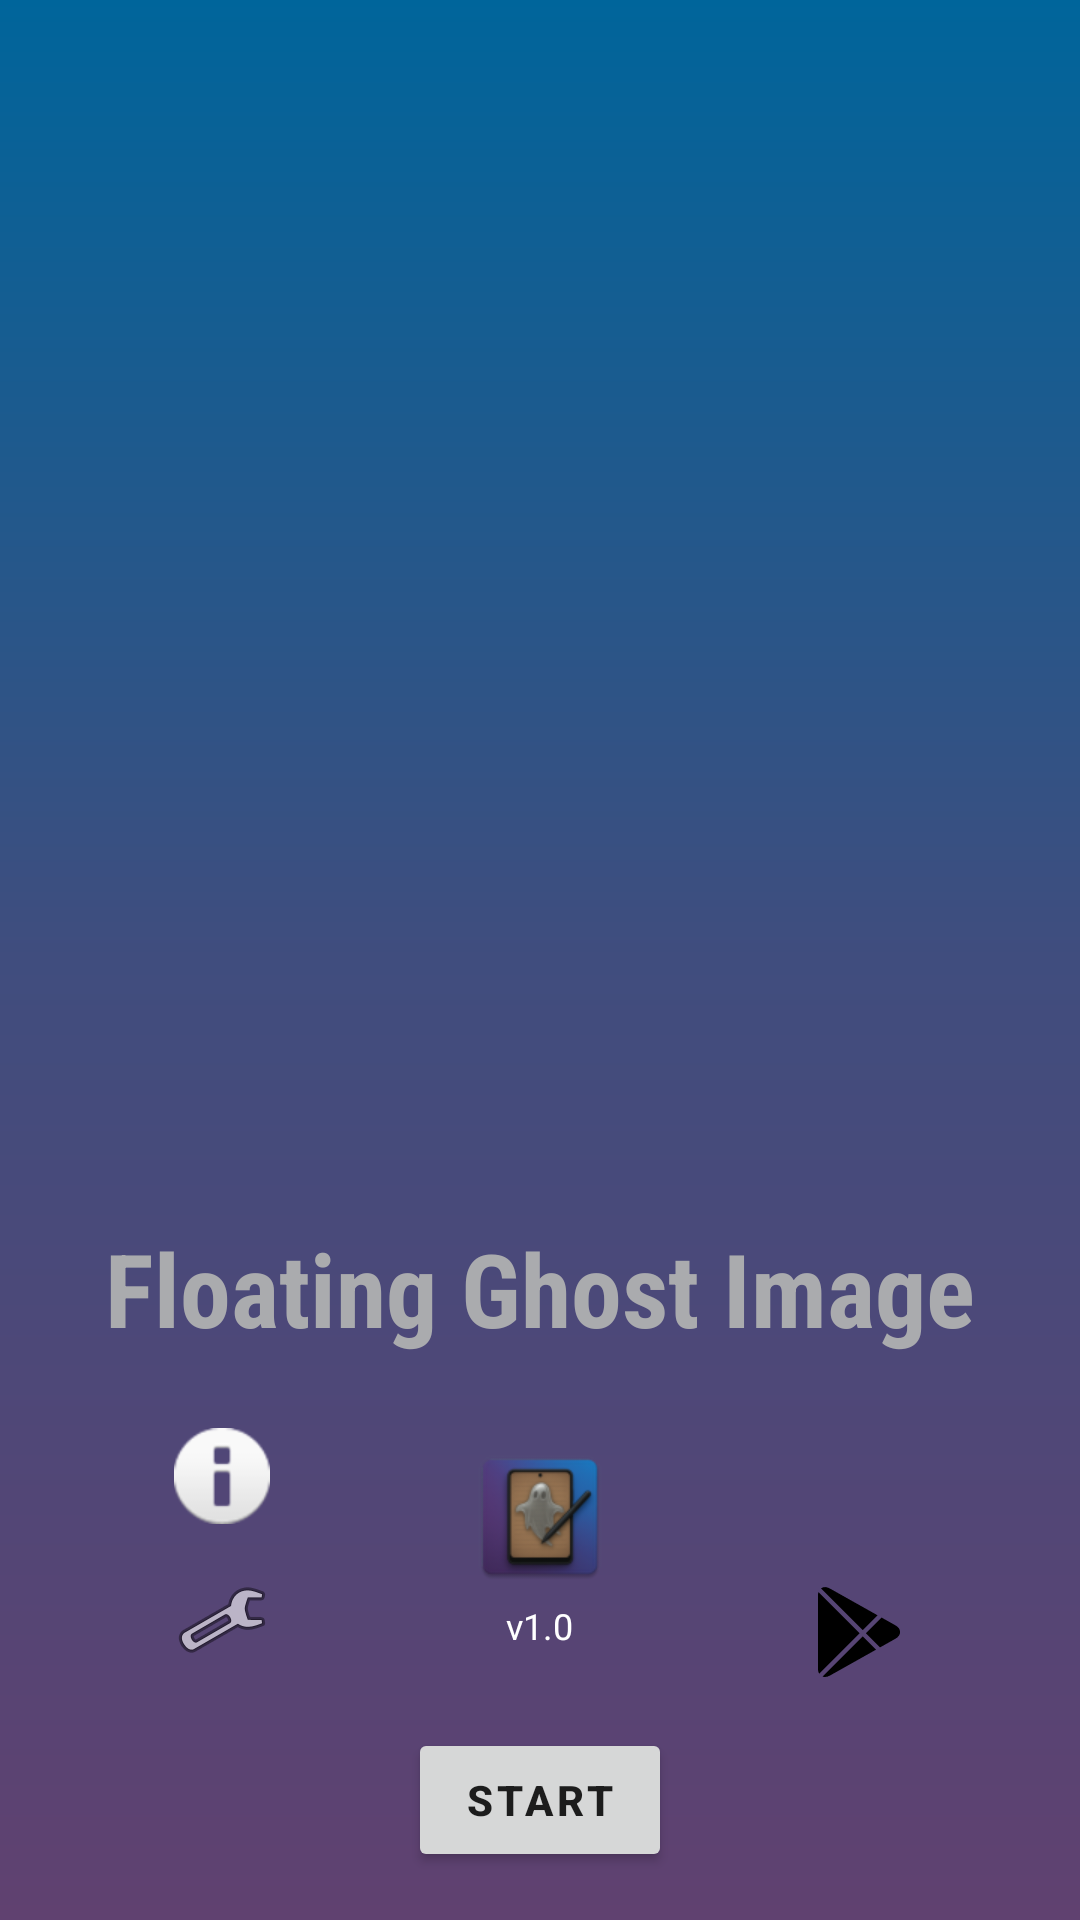

Layout XML and referenced resources for this Android screen:
<!-- AndroidManifest.xml: application theme Theme.FloatingGhostImage -->
<!-- res/layout/activity_main.xml -->
<?xml version="1.0" encoding="utf-8"?>
<androidx.constraintlayout.widget.ConstraintLayout xmlns:android="http://schemas.android.com/apk/res/android"
    xmlns:app="http://schemas.android.com/apk/res-auto"
    xmlns:tools="http://schemas.android.com/tools"
    android:id="@+id/root"
    android:layout_width="match_parent"
    android:layout_height="match_parent"
    android:visibility="visible"
    tools:context=".MainActivity">

    
    <ImageView
        android:id="@+id/imgPreview"
        android:layout_width="200dp"
        android:layout_height="200dp"
        android:scaleType="centerInside"
        app:layout_constraintBottom_toTopOf="@id/appPanel"
        app:layout_constraintEnd_toEndOf="parent"
        app:layout_constraintStart_toStartOf="parent"
        app:layout_constraintTop_toTopOf="parent"
        tools:ignore="ContentDescription"
        tools:srcCompat="@drawable/add_circle" />

    
    <LinearLayout
        android:id="@+id/appPanel"
        android:layout_width="0dp"
        android:layout_height="wrap_content"
        android:orientation="vertical"
        android:paddingHorizontal="16dp"
        android:paddingTop="16dp"
        android:paddingBottom="16dp"
        app:layout_constraintBottom_toBottomOf="parent"
        app:layout_constraintEnd_toEndOf="parent"
        app:layout_constraintStart_toStartOf="parent">

        
        <LinearLayout
            android:id="@+id/header"
            android:layout_width="match_parent"
            android:layout_height="wrap_content"
            android:layout_marginTop="12dp"
            android:orientation="vertical">

            
            <TextView
                android:id="@+id/txtAppName"
                android:layout_width="wrap_content"
                android:layout_height="wrap_content"
                android:layout_gravity="center_horizontal"
                android:fontFamily="sans-serif-condensed"
                android:text="@string/app_name"
                android:textColor="@color/material_dynamic_neutral70"
                android:textSize="34sp"
                android:textStyle="bold" />

            
            <LinearLayout
                android:layout_width="match_parent"
                android:layout_height="wrap_content"
                android:layout_marginTop="12dp"
                android:gravity="center_vertical"
                android:orientation="horizontal">

                
                <LinearLayout
                    android:id="@+id/leftColumn"
                    android:layout_width="0dp"
                    android:layout_height="wrap_content"
                    android:layout_weight="1"
                    android:gravity="center_horizontal"
                    android:orientation="vertical">

                    
                    <ImageButton
                        android:id="@+id/btnDocumentation"
                        android:layout_width="48dp"
                        android:layout_height="48dp"
                        android:background="@android:color/transparent"
                        android:contentDescription="Documentation"
                        android:padding="4dp"
                        android:scaleType="centerInside"
                        android:src="@android:drawable/ic_dialog_info" />

                    <ImageButton
                        android:id="@+id/btnOverlaySettings"
                        android:layout_width="48dp"
                        android:layout_height="48dp"
                        android:background="@android:color/transparent"
                        android:contentDescription="Overlay permission settings"
                        android:padding="4dp"
                        android:scaleType="centerInside"
                        android:src="@android:drawable/ic_menu_manage" />

                </LinearLayout>

                
                <LinearLayout
                    android:id="@+id/centerBlock"
                    android:layout_width="wrap_content"
                    android:layout_height="wrap_content"
                    android:layout_marginStart="24dp"
                    android:layout_marginEnd="24dp"
                    android:gravity="center_horizontal"
                    android:orientation="vertical">

                    <ImageView
                        android:id="@+id/imgAppIcon"
                        android:layout_width="wrap_content"
                        android:layout_height="wrap_content"
                        android:src="@mipmap/ic_launcher"
                        tools:ignore="ContentDescription" />

                    <TextView
                        android:id="@+id/txtVersion"
                        android:layout_width="wrap_content"
                        android:layout_height="wrap_content"
                        android:layout_marginTop="4dp"
                        android:text="v1.0"
                        android:textColor="@android:color/white"
                        android:textSize="12sp" />

                </LinearLayout>

                
                <LinearLayout
                    android:id="@+id/rightColumn"
                    android:layout_width="0dp"
                    android:layout_height="wrap_content"
                    android:layout_weight="1"
                    android:gravity="center_horizontal"
                    android:orientation="vertical">

                    <ImageButton
                        android:id="@+id/btnGithub"
                        android:layout_width="48dp"
                        android:layout_height="48dp"
                        android:background="@android:color/transparent"
                        android:contentDescription="GitHub"
                        android:padding="4dp"
                        android:scaleType="centerInside"
                        android:src="@drawable/github" />

                    <ImageButton
                        android:id="@+id/btnPlayStore"
                        android:layout_width="48dp"
                        android:layout_height="48dp"
                        android:layout_marginTop="8dp"
                        android:background="@android:color/transparent"
                        android:contentDescription="Play Store"
                        android:padding="4dp"
                        android:scaleType="centerInside"
                        android:src="@drawable/playstore" />
                </LinearLayout>

            </LinearLayout>

            
            <Button
                android:id="@+id/btnStartFloatingService"
                android:layout_width="wrap_content"
                android:layout_height="wrap_content"
                android:layout_gravity="center_horizontal"
                android:layout_marginTop="8dp"
                android:text="START"
                android:textStyle="bold"
                android:letterSpacing="0.1"
                android:visibility="visible" />
        </LinearLayout>

    </LinearLayout>

</androidx.constraintlayout.widget.ConstraintLayout>
<!-- resources referenced by this layout -->
<resources>
  <!-- drawable add_circle (drawable) -->
  <vector xmlns:android="http://schemas.android.com/apk/res/android"
      android:width="800dp"
      android:height="800dp"
      android:viewportWidth="512"
      android:viewportHeight="512">
    <path
        android:pathData="M448,256c0,-106 -86,-192 -192,-192S64,150 64,256s86,192 192,192S448,362 448,256Z"
        android:strokeWidth="32"
        android:fillColor="#00000000"
        android:strokeColor="#000000"/>
    <path
        android:pathData="M256,176L256,336"
        android:strokeLineJoin="round"
        android:strokeWidth="32"
        android:fillColor="#00000000"
        android:strokeColor="#000000"
        android:strokeLineCap="round"/>
    <path
        android:pathData="M336,256L176,256"
        android:strokeLineJoin="round"
        android:strokeWidth="32"
        android:fillColor="#00000000"
        android:strokeColor="#000000"
        android:strokeLineCap="round"/>
  </vector>
  <!-- drawable playstore (drawable) -->
  <vector xmlns:android="http://schemas.android.com/apk/res/android"
      android:width="800dp"
      android:height="800dp"
      android:viewportWidth="24"
      android:viewportHeight="24">
    <path
        android:pathData="m12.954,11.616 l2.957,-2.957L6.36,3.291c-0.633,-0.342 -1.226,-0.39 -1.746,-0.016l8.34,8.341zM16.415,15.078 L19.489,13.349c0.6,-0.336 0.929,-0.812 0.929,-1.34 0,-0.527 -0.329,-1.004 -0.928,-1.34l-2.783,-1.563 -3.133,3.132 2.841,2.84zM4.1,4.002c-0.064,0.197 -0.1,0.417 -0.1,0.658v14.705c0,0.381 0.084,0.709 0.236,0.97l8.097,-8.098L4.1,4.002zM12.954,12.857L4.902,20.91c0.154,0.059 0.32,0.09 0.495,0.09 0.312,0 0.637,-0.092 0.968,-0.276l9.255,-5.197 -2.666,-2.67z"
        android:fillColor="#000000"/>
  </vector>
  <string name="app_name">Floating Ghost Image</string>
  <style name="Theme.FloatingGhostImage" parent="Theme.AppCompat.Light.NoActionBar">
          
          <item name="android:windowBackground">@drawable/background_gradient</item>
  
          
          <item name="android:statusBarColor">@android:color/transparent</item>
          <item name="android:navigationBarColor">@android:color/transparent</item>
          <item name="android:navigationBarDividerColor">@android:color/transparent</item>
          <item name="android:enforceNavigationBarContrast">false</item>
          <item name="android:windowDrawsSystemBarBackgrounds">true</item>
          <item name="android:windowLayoutInDisplayCutoutMode">shortEdges</item>
  
          
          <item name="android:windowLightStatusBar" tools:targetApi="m">false</item>
          <item name="android:windowLightNavigationBar" tools:targetApi="o">false</item>
      </style>
  <!-- drawable background_gradient (drawable) -->
  <?xml version="1.0" encoding="utf-8"?>
  <shape xmlns:android="http://schemas.android.com/apk/res/android"
      android:shape="rectangle">
      <gradient
          android:type="linear"
          android:angle="70"
          android:startColor="#00659B"
          android:centerColor="#404D7E"
          android:endColor="#604170" />
  </shape>
</resources>
